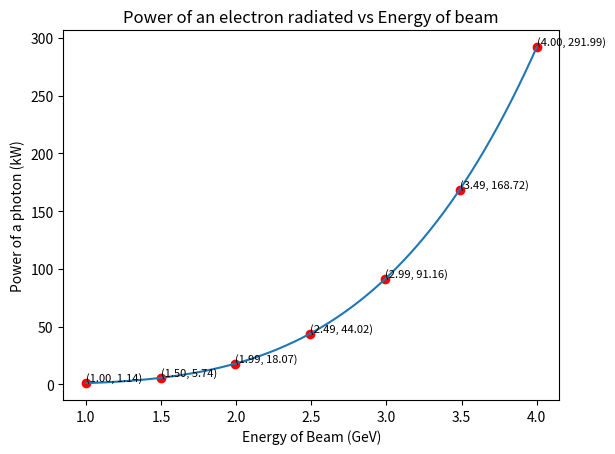

Recreate this plot in Python.
import numpy as np
import matplotlib.pyplot as plt
from scipy.constants import c, pi, h, m_e, e, epsilon_0, electron_volt


# Constants
MAGNETIC_FIELD_STRENGTH = 0.7  # in Tesla
INTERVALS = 200     # Graph Plot Intervals

def synchrotron_radiation(v, lorentz_factor):
    # E = lorentz_factor * m_e * c ** 2
    radius = (m_e * v) / (MAGNETIC_FIELD_STRENGTH * e)
    energy = (3 * h * c * lorentz_factor ** 3) / (2 * radius)

    B = v / c
    power = ((e ** 2 * c) / (6 * pi * epsilon_0)) * (lorentz_factor ** 4) * ((B ** 4) / (radius ** 2))

    return energy, power


def intensity_energy(energy_gev, intensity):
    # Mark Points
    indices = np.linspace(0, INTERVALS - 1, 7, dtype=int)  # Get 10 evenly spaced indices
    plt.scatter(energy_gev[indices], intensity[indices], color='red', label='Key Points')

    for i in indices:
        plt.text(energy_gev[i], intensity[i], f'({energy_gev[i]:.2f}, {intensity[i]:.2f})', fontsize=8, ha='left',
                 va='bottom')

    plt.plot(energy_gev, intensity)
    plt.title('Power of an electron radiated vs Energy of beam')
    plt.xlabel('Energy of Beam (GeV)')
    plt.ylabel('Power of a photon (kW)')
    plt.show()


energy_gev = np.linspace(1, 4, INTERVALS)
energy_j = energy_gev * electron_volt * 10e9

v = c * (1 - ((m_e * c ** 2) / (energy_j + m_e * c ** 2)) ** 2) ** .5
lorentz_factor = 1 / (1 - (v / c) ** 2) ** .5
energy, power = synchrotron_radiation(v, lorentz_factor)
intensity_energy(energy_gev, power * 1e-3)
